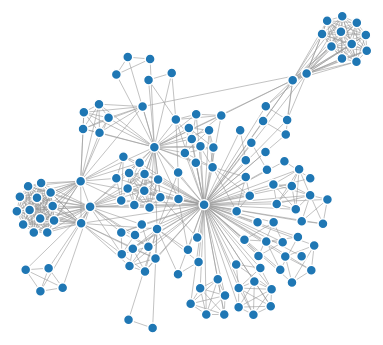
D3 v3 page, settled after 360 driven frames (6 s of simulated time); the page loaded 1 data file(s).


// ── force.js

var w = 600,
    h = 400,
    fill = d3.scale.category20();

var vis = d3.select("#chart")
  .append("svg:svg")
    .attr("width", w)
    .attr("height", h);



var div = d3.select("body").append("div")   
    .attr("class", "tooltip")               
    .style("opacity", 0);


d3.json("force.json", function(json) {
  var force = d3.layout.force()
      .charge(-110)
      .linkDistance(30)
      .nodes(json.nodes)
      .links(json.links)
      .size([w, h])
      .start();

  var link = vis.selectAll("line.link")
      .data(json.links)
    .enter().append("svg:line")
      .attr("class", "link")
      .style("stroke-width", function(d) { return Math.sqrt(d.value); })
      .attr("x1", function(d) { return d.source.x; })
      .attr("y1", function(d) { return d.source.y; })
      .attr("x2", function(d) { return d.target.x; })
      .attr("y2", function(d) { return d.target.y; });

  var node = vis.selectAll("circle.node")
      .data(json.nodes)
    .enter().append("svg:circle")
      .attr("class", "node")
      .attr("cx", function(d) { return d.x; })
      .attr("cy", function(d) { return d.y; })
      .attr("r", 5)
      .style("fill", function(d) { return fill(d.group); })
      .call(force.drag);

  node.on("mousedown", function(d) { d.fixed = true; });
  node.on("mouseover", function(d) {      
            div.transition()        
                .duration(200)      
                .style("opacity", .9);      
            div.html(d.name)  
                .style("left", (d3.event.pageX) + "px")     
                .style("top", (d3.event.pageY - 28) + "px");    
            })                  
        .on("mouseout", function(d) {       
            div.transition()        
                .duration(500)      
                .style("opacity", 0);   
        });

  vis.style("opacity", 1e-6)
    .transition()
      .duration(1000)
      .style("opacity", 1);

  force.on("tick", function() {
    link.attr("x1", function(d) { return d.source.x; })
        .attr("y1", function(d) { return d.source.y; })
        .attr("x2", function(d) { return d.target.x; })
        .attr("y2", function(d) { return d.target.y; });

    node.attr("cx", function(d) { return d.x; })
        .attr("cy", function(d) { return d.y; });
  });
});



### data: force.json
{
 "directed": false,
 "multigraph": false,
 "graph": {},
 "nodes": [
  {
   "name": "russias yandex",
   "type": "person",
   "degree": "14",
   "id": "russias yandex"
  },
  {
   "name": "donald trump",
   "type": "person",
   "degree": "14",
   "id": "donald trump"
  },
  {
   "name": "bill mcdermott",
   "type": "person",
   "degree": "14",
   "id": "bill mcdermott"
  },
  {
   "name": "donald trump jr.",
   "type": "person",
   "degree": "14",
   "id": "donald trump jr."
  },
  {
   "name": "vladimir -rsb- putin",
   "type": "person",
   "degree": "14",
   "id": "vladimir -rsb- putin"
  },
  {
   "name": "natalia veselnitskaya",
   "type": "person",
   "degree": "14",
   "id": "natalia veselnitskaya"
  },
  {
   "name": "paul manafort",
   "type": "person",
   "degree": "14",
   "id": "paul manafort"
  },
  {
   "name": "ulf poschardt",
   "type": "person",
   "degree": "251",
   "id": "ulf poschardt"
  },
  "... 129 more items"
 ],
 "links": [
  {
   "source": 0,
   "target": 1
  },
  {
   "source": 0,
   "target": 2
  },
  {
   "source": 1,
   "target": 2
  },
  {
   "source": 1,
   "target": 7
  },
  {
   "source": 1,
   "target": 8
  },
  {
   "source": 1,
   "target": 9
  },
  {
   "source": 1,
   "target": 10
  },
  {
   "source": 1,
   "target": 11
  },
  "... 549 more items"
 ]
}